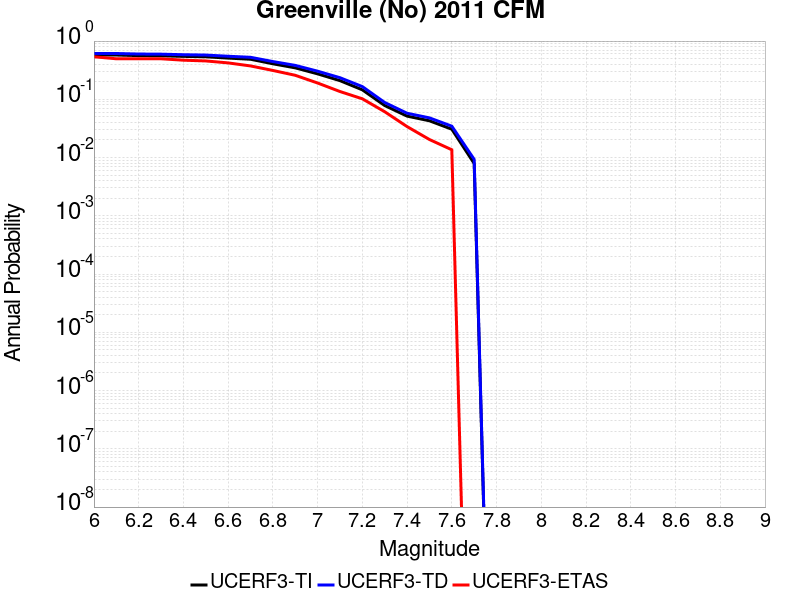

Source data for this figure (header and first rows):
Magnitude, UCERF3-TI Prob, UCERF3-TD Prob, UCERF3-ETAS Prob
6.0, 0.5758, 0.6118, 0.5374
6.1, 0.5758, 0.6118, 0.4966
6.2, 0.5626, 0.5993, 0.4966
6.3, 0.5588, 0.5956, 0.4966
6.4, 0.5455, 0.583, 0.4694
6.5, 0.5373, 0.5751, 0.4558
6.6, 0.51, 0.5487, 0.4218
6.7, 0.4874, 0.5265, 0.3741
6.8, 0.4075, 0.4448, 0.3129
6.9, 0.3468, 0.3823, 0.2585
7.0, 0.2736, 0.3039, 0.1905
7.1, 0.2092, 0.2348, 0.1361
7.2, 0.1455, 0.1654, 0.102
7.3, 0.0782, 0.08816, 0.06122
7.4, 0.05147, 0.05765, 0.03401
7.5, 0.04279, 0.048, 0.02041
7.6, 0.03066, 0.03457, 0.01361
7.7, 0.007916, 0.009308, 0.0
